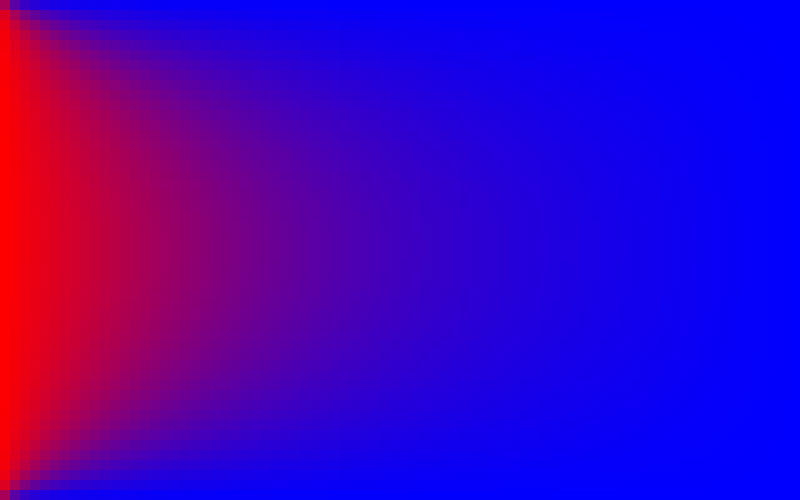

The data file committed next to this chart (first rows):
i, j, x_m, y_m, temperature_K
0, 0, 0.003125, 0.005000, 338.7
1, 0, 0.009375, 0.005000, 321.1
2, 0, 0.01562, 0.005000, 313.2
3, 0, 0.02187, 0.005000, 309.3
4, 0, 0.02813, 0.005000, 307
5, 0, 0.03438, 0.005000, 305.7
6, 0, 0.04063, 0.005000, 304.7
7, 0, 0.04688, 0.005000, 304.1
8, 0, 0.05312, 0.005000, 303.6
9, 0, 0.05937, 0.005000, 303.2
10, 0, 0.06563, 0.005000, 302.8
11, 0, 0.07187, 0.005000, 302.6
12, 0, 0.07812, 0.005000, 302.4
13, 0, 0.08438, 0.005000, 302.2
14, 0, 0.09062, 0.005000, 302
15, 0, 0.09688, 0.005000, 301.9
16, 0, 0.1031, 0.005000, 301.7
17, 0, 0.1094, 0.005000, 301.6
18, 0, 0.1156, 0.005000, 301.5
19, 0, 0.1219, 0.005000, 301.4
20, 0, 0.1281, 0.005000, 301.3
21, 0, 0.1344, 0.005000, 301.3
22, 0, 0.1406, 0.005000, 301.2
23, 0, 0.1469, 0.005000, 301.1
24, 0, 0.1531, 0.005000, 301.1
25, 0, 0.1594, 0.005000, 301
26, 0, 0.1656, 0.005000, 301
27, 0, 0.1719, 0.005000, 300.9
28, 0, 0.1781, 0.005000, 300.9
29, 0, 0.1844, 0.005000, 300.8
30, 0, 0.1906, 0.005000, 300.8
31, 0, 0.1969, 0.005000, 300.7
32, 0, 0.2031, 0.005000, 300.7
33, 0, 0.2094, 0.005000, 300.7
34, 0, 0.2156, 0.005000, 300.6
35, 0, 0.2219, 0.005000, 300.6
36, 0, 0.2281, 0.005000, 300.6
37, 0, 0.2344, 0.005000, 300.6
38, 0, 0.2406, 0.005000, 300.5
39, 0, 0.2469, 0.005000, 300.5
40, 0, 0.2531, 0.005000, 300.5
41, 0, 0.2594, 0.005000, 300.5
42, 0, 0.2656, 0.005000, 300.4
43, 0, 0.2719, 0.005000, 300.4
44, 0, 0.2781, 0.005000, 300.4
45, 0, 0.2844, 0.005000, 300.4
46, 0, 0.2906, 0.005000, 300.4
47, 0, 0.2969, 0.005000, 300.4
48, 0, 0.3031, 0.005000, 300.3
49, 0, 0.3094, 0.005000, 300.3
50, 0, 0.3156, 0.005000, 300.3
51, 0, 0.3219, 0.005000, 300.3
52, 0, 0.3281, 0.005000, 300.3
53, 0, 0.3344, 0.005000, 300.3
54, 0, 0.3406, 0.005000, 300.2
55, 0, 0.3469, 0.005000, 300.2
56, 0, 0.3531, 0.005000, 300.2
57, 0, 0.3594, 0.005000, 300.2
58, 0, 0.3656, 0.005000, 300.2
59, 0, 0.3719, 0.005000, 300.2
... 3,940 more rows
